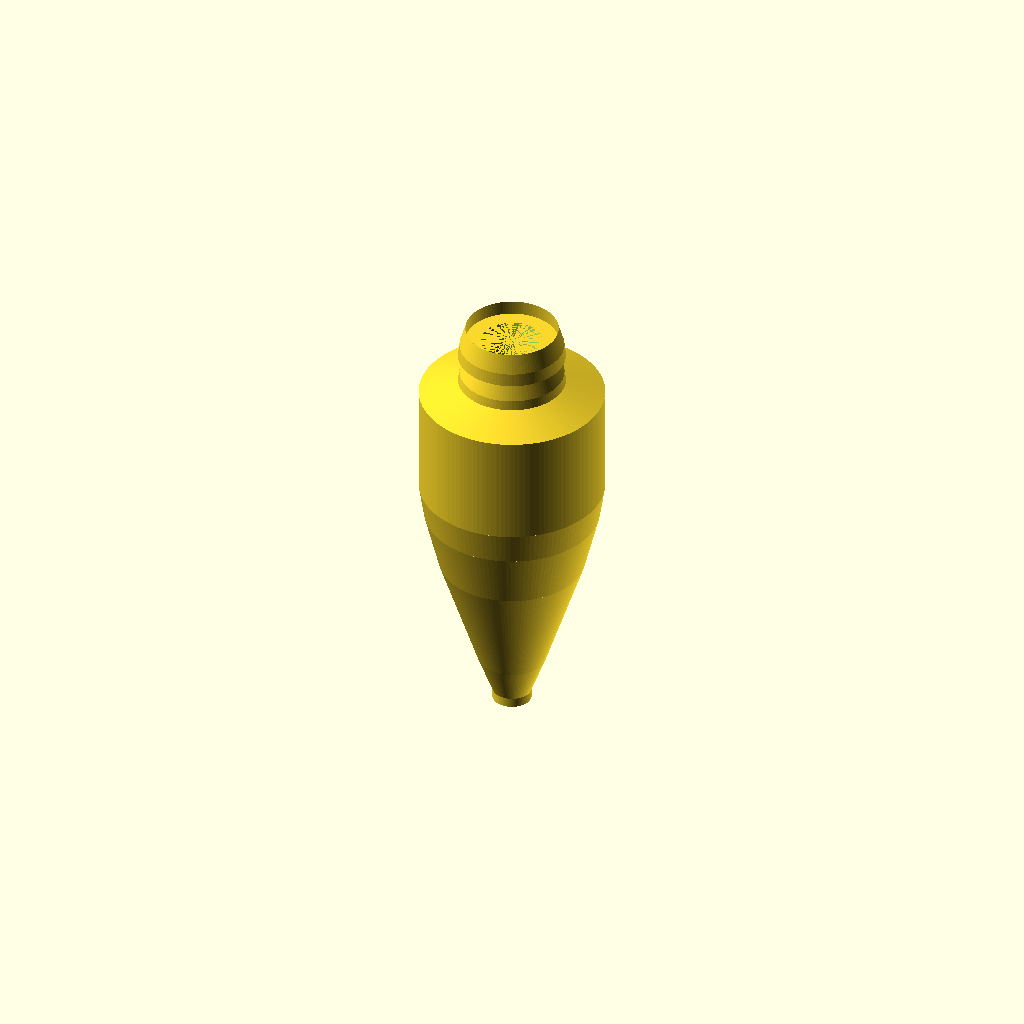
Cell 1 — every parameter at its default value.
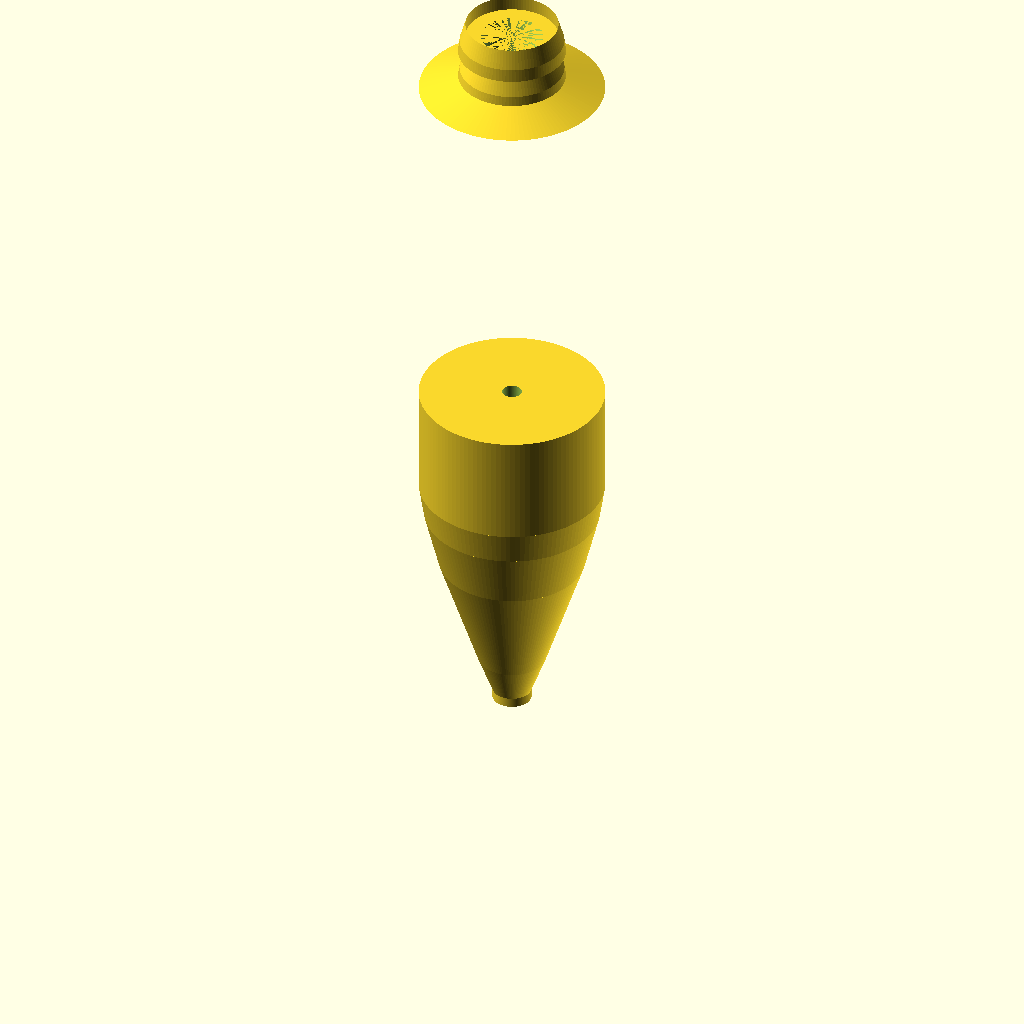
Cell 2: the same model with bodyLength = 151.6.
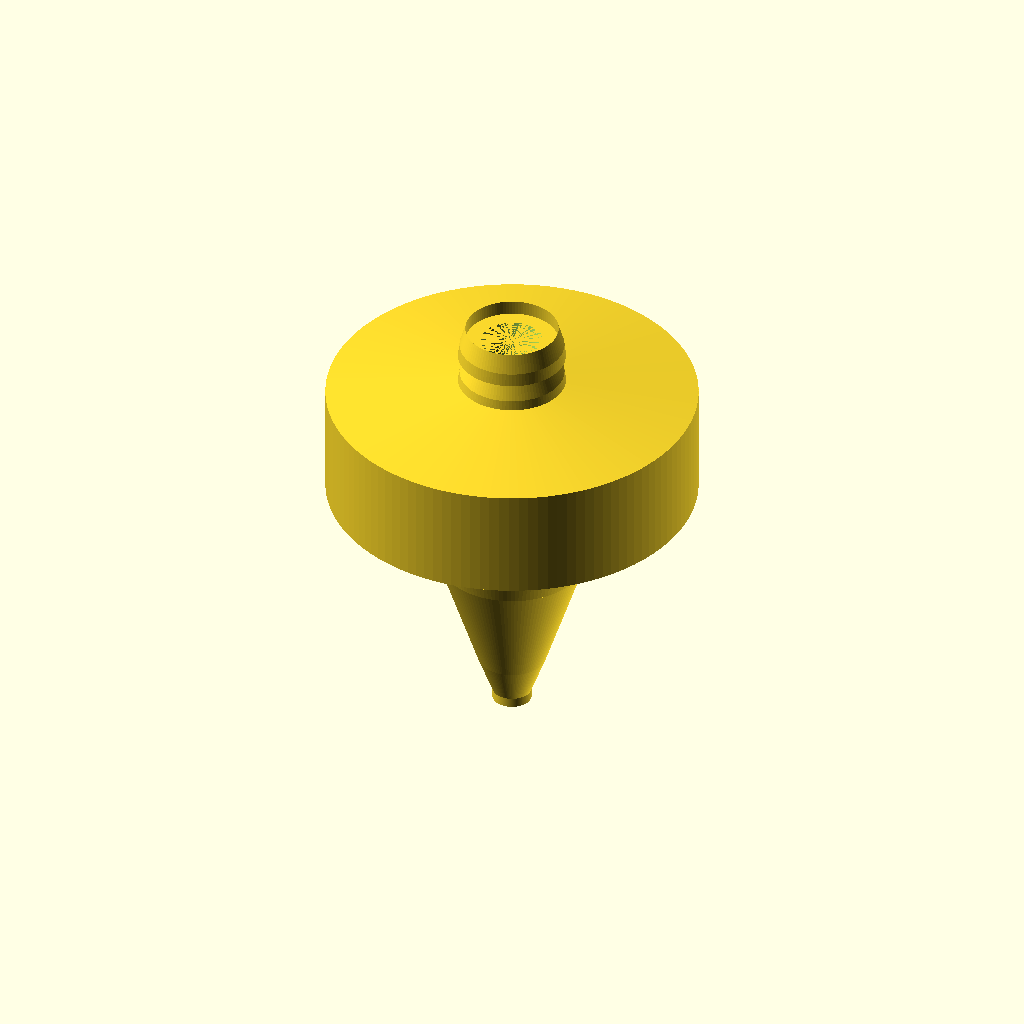
Cell 3: the same model with bodyMaxDia = 76.2.
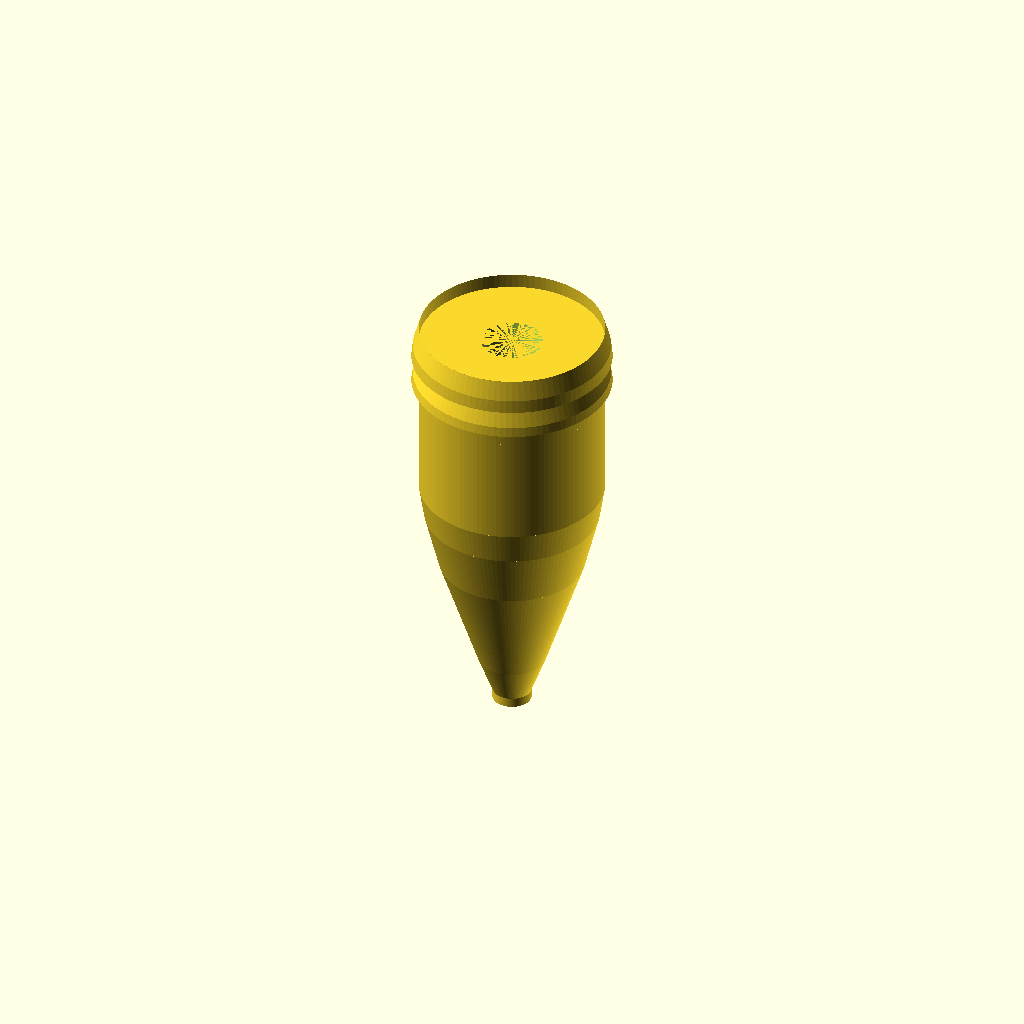
Cell 4: the same model with skirtPocketDia = 38.1.
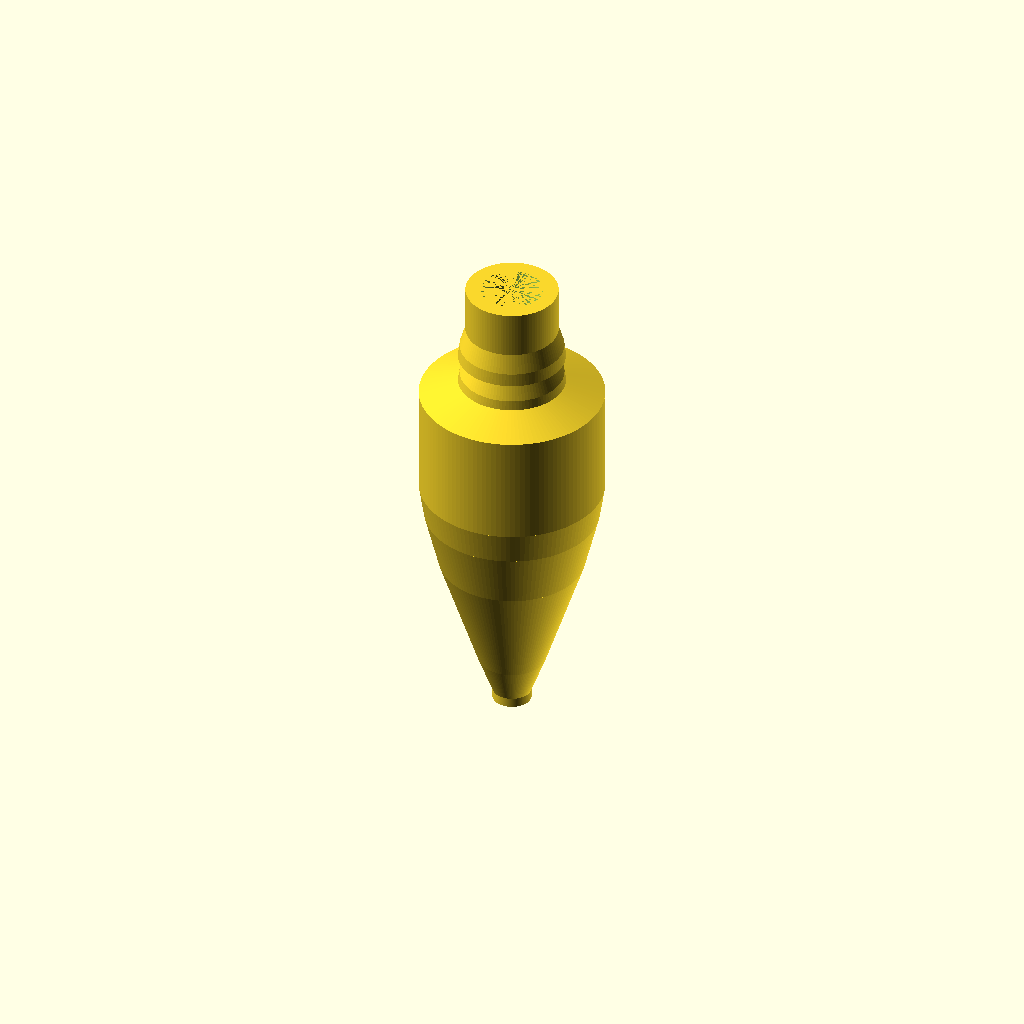
Cell 5 — skirtPocketDepth set to 25.4, the other parameters unchanged.
One fixed orthographic camera (rotation 55°, 0°, 25°; colour scheme Cornfield) for every cell.
The OpenSCAD source (Haywire_DGH250_V2p23.scad):
//
// Haywire Tackle DGH-250 Rev B - Version 2.23 FLAT TIP ROUNDED CURVE
// Smooth Elongated Bullet Fishing Lure with Skirt Pocket
// Updated: Flat tip with completely rounded curve throughout, extended widest section
//

$fn = 150;

//----------------------------
// Dimensions (mm)
//----------------------------

// Bullet body
bodyLength = 75.8;         // Extended from 60.8 to 75.8 (additional 15mm added)
bodyMaxDia = 38.1;         // 1.5" (at rear)
bodyMaxRadius = bodyMaxDia / 2;  // 19.05mm
bodyTipRadius = 4.0;       // Flat tip radius

// Skirt pocket (attached to rear)
skirtPocketDia = 19.05;    // 0.75"
skirtPocketRadius = skirtPocketDia / 2;  // 9.525mm
skirtPocketDepth = 12.7;   // 0.5"

// Tapered transition
transitionLength = 3.0;    // 3mm taper from body to pocket

// Leader hole - tapered
leaderHoleRadius = 2.0;    // 4mm diameter at start
leaderHoleTaperRadius = 6.35;  // 12.7mm diameter at end of pocket (0.5")

// Grooves (dual hydrodynamic)
groove1Pos = 18;
groove2Pos = 27;
grooveWidth = 2.2;
grooveDepth = 1.4;

// Eye sockets (recessed, on sides)
eyeDia = 6.0;
eyeDepth = 2.0;
eyePos = 35;


//----------------------------
// Main Model Assembly
//----------------------------

difference()
{
    union()
    {
        // Blunt tapered body (cone + cylinder blend)
        body_main();
        
        // Tapered transition from body to pocket
        translate([0, 0, bodyLength])
            transition_taper();
        
        // Skirt pocket cylinder
        translate([0, 0, bodyLength + transitionLength])
            cylinder(h = skirtPocketDepth - transitionLength, r = skirtPocketRadius, $fn = 100);
        
        // Circumferential ribs (run around the pocket)
        translate([0, 0, bodyLength + transitionLength])
            ribs_circumferential();
    }

    // Leader hole - narrow portion through body
    cylinder(h = bodyLength, r = leaderHoleRadius, center = false);
    
    // Leader hole - tapered portion through transition and skirt pocket
    translate([0, 0, bodyLength])
        cylinder(h = skirtPocketDepth, r1 = leaderHoleRadius, r2 = leaderHoleTaperRadius, $fn = 100);

    // Hydrodynamic grooves
    groove_cut(groove1Pos);
    groove_cut(groove2Pos);

    // Eye sockets (both sides)
    eye_socket(1);
    eye_socket(-1);
}


//----------------------------
// Main Body: Flat Tip with Completely Rounded Curve
// Smooth, gentle rounding throughout with extended widest section
//----------------------------

module body_main()
{
    // Flat tip section: 2mm cylinder (flat top)
    translate([0, 0, 0])
        cylinder(h = 2, r = bodyTipRadius, $fn = 120);
    
    // First rounded section: 8mm - tapers from 4mm to 7mm radius (gentle curve)
    translate([0, 0, 2])
        cylinder(h = 8, r1 = bodyTipRadius, r2 = 7, $fn = 120);
    
    // Second rounded section: 12mm - tapers from 7mm to 11mm radius (very gentle)
    translate([0, 0, 10])
        cylinder(h = 12, r1 = 7, r2 = 11, $fn = 120);
    
    // Third rounded section: 12mm - tapers from 11mm to 15mm radius (very gentle)
    translate([0, 0, 22])
        cylinder(h = 12, r1 = 11, r2 = 15, $fn = 120);
    
    // Fourth rounded section: 12mm - tapers from 15mm to 18mm radius (very gentle)
    translate([0, 0, 34])
        cylinder(h = 12, r1 = 15, r2 = 18, $fn = 120);
    
    // Final ramp section: 6.8mm - tapers from 18mm to full radius (19.05mm)
    translate([0, 0, 46])
        cylinder(h = 6.8, r1 = 18, r2 = bodyMaxRadius, $fn = 120);
    
    // Extended cylinder section: 22mm - maintains full radius (19.05mm)
    translate([0, 0, 52.8])
        cylinder(h = 23, r = bodyMaxRadius, $fn = 120);
}


//----------------------------
// Tapered Transition
// Smooth taper from main body (19.05mm) to skirt pocket (9.525mm)
// Over 3mm length
//----------------------------

module transition_taper()
{
    cylinder(h = transitionLength, r1 = bodyMaxRadius, r2 = skirtPocketRadius, $fn = 120);
}


//----------------------------
// Circumferential Ribs
// Two tapered bands that run around the full circumference
//----------------------------

module ribs_circumferential()
{
    // Rib 1: Front band of the pocket (tapers from front to back)
    rib_band(0, 5);  // Starts at z=0, height 5mm
    
    // Rib 2: Rear band of the pocket (tapers more steeply)
    rib_band(6, 6.7);  // Starts at z=6, height 6.7mm
}


//----------------------------
// Single Rib Band (runs circumferentially)
// Uses rotate_extrude to create a band around the pocket
//----------------------------

module rib_band(zStart, zHeight)
{
    translate([0, 0, zStart])
        rotate_extrude(convexity = 5, $fn = 100)
        {
            // Profile of the rib band (in 2D, revolved around Z-axis)
            polygon(points=[
                // Inner wall (at pocket radius)
                [skirtPocketRadius, 0],
                [skirtPocketRadius, zHeight],
                
                // Outer wall - tapers from front to back
                [skirtPocketRadius + 1.2, zHeight * 0.4],  // Rear outer (tapered)
                [skirtPocketRadius + 1.5, 0],              // Front outer (full height)
                
                // Close the polygon
                [skirtPocketRadius, 0]
            ]);
        }
}


//----------------------------
// Hydrodynamic Groove Cutter
//----------------------------

module groove_cut(zPos)
{
    translate([0, 0, zPos])
        rotate_extrude(convexity = 10, $fn = 100)
            translate([bodyMaxRadius - grooveDepth/2, 0])
                circle(r = grooveDepth/2);
}


//----------------------------
// Recessed Eye Socket
//----------------------------

module eye_socket(side)
{
    translate([side * (bodyMaxRadius + 1), 0, eyePos])
        rotate([0, 90 * side, 0])
            cylinder(d = eyeDia, h = eyeDepth + 1, $fn = 80);
}


//----------------------------
// Render Quality Settings
//----------------------------

$fa = 1.5;
$fs = 0.2;
Parameter table extracted from the source (name, type, default, range or options):
bodyLength: number, default 75.8
bodyMaxDia: number, default 38.1
bodyTipRadius: number, default 4
skirtPocketDia: number, default 19.05
skirtPocketDepth: number, default 12.7
transitionLength: number, default 3
leaderHoleRadius: number, default 2
leaderHoleTaperRadius: number, default 6.35
groove1Pos: number, default 18
groove2Pos: number, default 27
grooveWidth: number, default 2.2
grooveDepth: number, default 1.4
eyeDia: number, default 6
eyeDepth: number, default 2
eyePos: number, default 35
